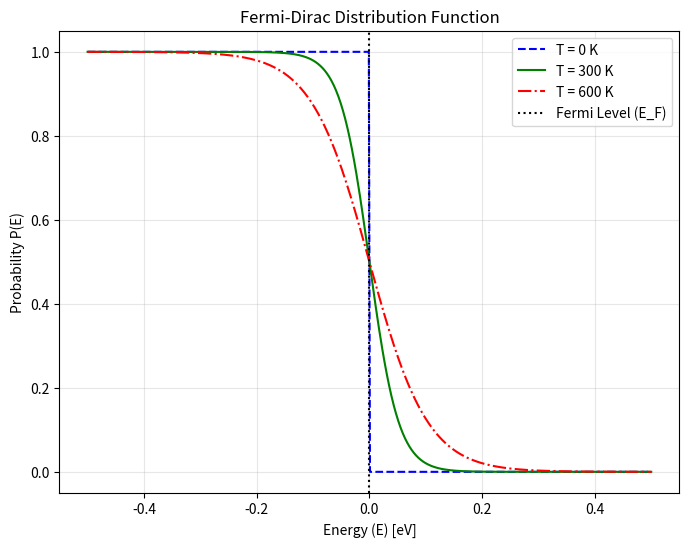

This figure's Python source:
import numpy as np
import matplotlib.pyplot as plt

# Define constants
k = 8.617333262145e-5  # Boltzmann constant in eV/K
E_F = 0.0  # Fermi level, reference energy in eV

# Fermi-Dirac distribution function
def fermi_dirac(E, E_F, T):
    if T == 0:
        return 1 if E < E_F else 0
    else:
        return 1 / (1 + np.exp((E - E_F) / (k * T)))

# Temperatures in Kelvin
T0 = 0  # Absolute zero
T1 = 300  # Room temperature
T2 = 600  # Elevated temperature

# Energy range
E = np.linspace(-0.5, 0.5, 500)  # Energy range in eV

# Calculate Fermi-Dirac distribution for different temperatures
P_T0 = [fermi_dirac(e, E_F, T0) for e in E]
P_T1 = [fermi_dirac(e, E_F, T1) for e in E]
P_T2 = [fermi_dirac(e, E_F, T2) for e in E]

# Plot the probability distribution curve
plt.figure(figsize=(8, 6))
plt.plot(E, P_T0, label="T = 0 K", linestyle='--', color='blue')
plt.plot(E, P_T1, label="T = 300 K", linestyle='-', color='green')
plt.plot(E, P_T2, label="T = 600 K", linestyle='-.', color='red')

# Add labels, legend, and grid
plt.title("Fermi-Dirac Distribution Function")
plt.xlabel("Energy (E) [eV]")
plt.ylabel("Probability P(E)")
plt.axvline(E_F, color='black', linestyle=':', label="Fermi Level (E_F)")
plt.legend()
plt.grid(alpha=0.3)
plt.show()

# Calculate specific probabilities for the question
# T = 0 K: P(E) for E > E_F, E < E_F, and E = E_F
P_E_gt_EF_T0 = fermi_dirac(0.1, E_F, T0)  # E > E_F
P_E_lt_EF_T0 = fermi_dirac(-0.1, E_F, T0)  # E < E_F
P_E_eq_EF_T0 = fermi_dirac(E_F, E_F, T0)  # E = E_F

# T > 0 K: P(E) for E = E_F at T = 300 K and T = 600 K
P_E_eq_EF_T1 = fermi_dirac(E_F, E_F, T1)
P_E_eq_EF_T2 = fermi_dirac(E_F, E_F, T2)

# Print calculated probabilities
probabilities = {
    "T = 0 K, E > E_F": P_E_gt_EF_T0,
    "T = 0 K, E < E_F": P_E_lt_EF_T0,
    "T = 0 K, E = E_F": P_E_eq_EF_T0,
    "T = 300 K, E = E_F": P_E_eq_EF_T1,
    "T = 600 K, E = E_F": P_E_eq_EF_T2,
}
probabilities
